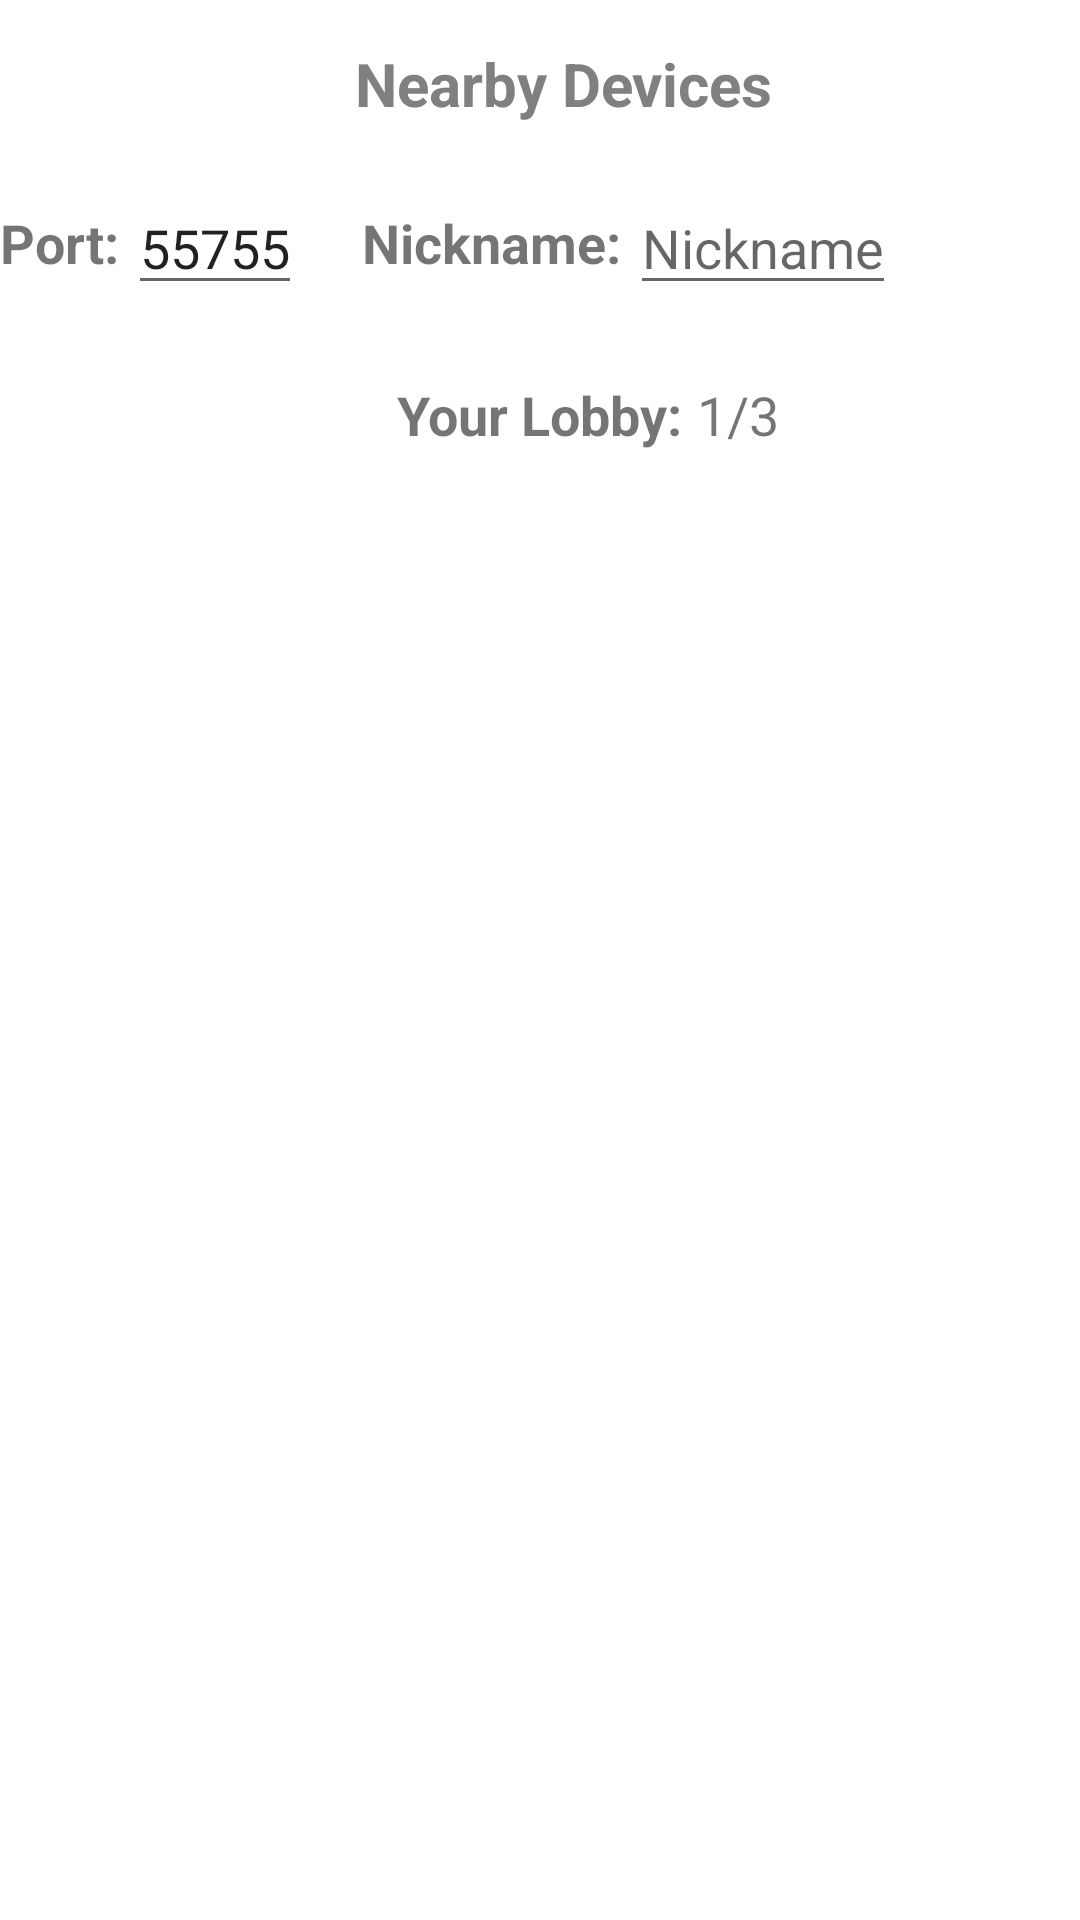

Reconstruct the res/layout file that produces this screen, plus the resources it refers to.
<!-- AndroidManifest.xml: application theme Theme.UnoApp -->
<!-- res/layout/activity_server_browsing.xml -->
<?xml version="1.0" encoding="utf-8"?>
<RelativeLayout xmlns:android="http://schemas.android.com/apk/res/android"
    xmlns:app="http://schemas.android.com/apk/res-auto"
    xmlns:tools="http://schemas.android.com/tools"
    android:layout_width="match_parent"
    android:layout_height="match_parent"
    android:layout_margin="10dp"
    tools:context=".ServerBrowsing">

    <androidx.appcompat.widget.Toolbar
        android:id="@+id/toolbar"
        android:layout_width="match_parent"
        android:layout_height="?attr/actionBarSize">

        <RelativeLayout
            android:layout_width="match_parent"
            android:layout_height="wrap_content">

            <TextView
                android:layout_width="wrap_content"
                android:layout_height="wrap_content"
                android:layout_centerHorizontal="true"
                android:text="Nearby Devices"
                android:textColor="#808080"
                android:textSize="20sp"
                android:textStyle="bold" />

        </RelativeLayout>

    </androidx.appcompat.widget.Toolbar>

    <RelativeLayout
        android:id="@+id/relLayout"
        android:layout_width="match_parent"
        android:layout_height="wrap_content"
        android:layout_below="@id/toolbar">

        <TextView
            android:id="@+id/portTitle"
            android:layout_width="wrap_content"
            android:layout_height="wrap_content"
            android:layout_centerVertical="true"
            android:text="Port:"
            android:textSize="18sp"
            android:textStyle="bold" />

        <EditText
            android:id="@+id/edtTxtPort"
            android:layout_width="wrap_content"
            android:layout_height="wrap_content"
            android:layout_centerVertical="true"
            android:layout_marginLeft="3dp"
            android:layout_toRightOf="@id/portTitle"
            android:hint="55755"
            android:inputType="number"
            android:maxLength="5"
            android:text="55755" />

        <TextView
            android:id="@+id/txtNicknameTitle"
            android:layout_width="wrap_content"
            android:layout_height="wrap_content"
            android:layout_centerVertical="true"
            android:layout_marginLeft="20dp"
            android:layout_toRightOf="@id/edtTxtPort"
            android:text="Nickname:"
            android:textSize="18sp"
            android:textStyle="bold" />

        <EditText
            android:id="@+id/edtTxtNickname"
            android:layout_width="wrap_content"
            android:layout_height="wrap_content"
            android:layout_centerVertical="true"
            android:layout_marginLeft="3dp"
            android:layout_toRightOf="@id/txtNicknameTitle"
            android:hint="Nickname"
            android:maxLength="12"
            android:maxLines="1" />


        <ImageView
            android:id="@+id/btnRefresh"
            android:layout_width="40dp"
            android:layout_height="50dp"
            android:layout_alignParentEnd="true"
            android:src="@drawable/ic_refresh" />

    </RelativeLayout>

    <androidx.recyclerview.widget.RecyclerView
        android:id="@+id/recViewNearbyPlayers"
        android:layout_width="match_parent"
        android:layout_height="wrap_content"
        android:layout_below="@id/relLayout"
        android:layout_marginTop="10dp" />

    <RelativeLayout
        android:id="@+id/lobbyRelLayout"
        android:layout_width="match_parent"
        android:layout_height="wrap_content"
        android:layout_below="@id/recViewNearbyPlayers"
        android:layout_centerHorizontal="true"
        android:layout_marginTop="10dp">

        <TextView
            android:id="@+id/txtYourLobby"
            android:layout_width="wrap_content"
            android:layout_height="wrap_content"
            android:layout_centerHorizontal="true"
            android:text="Your Lobby:"
            android:textSize="18sp"
            android:textStyle="bold" />

        <TextView
            android:id="@+id/txtNumberOfPlayers"
            android:layout_width="wrap_content"
            android:layout_height="wrap_content"
            android:layout_marginLeft="5dp"
            android:layout_toRightOf="@id/txtYourLobby"
            android:text="1/3"
            android:textSize="18sp" />

        <androidx.recyclerview.widget.RecyclerView
            android:id="@+id/recViewLobbyPlayers"
            android:layout_width="wrap_content"
            android:layout_height="wrap_content"
            android:layout_below="@id/txtNumberOfPlayers"
            android:layout_centerHorizontal="true"
            android:layout_marginTop="10dp" />

        <Button
            android:id="@+id/btnBegin"
            android:layout_width="wrap_content"
            android:layout_height="wrap_content"
            android:layout_below="@id/recViewLobbyPlayers"
            android:layout_centerHorizontal="true"
            android:layout_marginTop="10dp"
            android:text="Begin"
            android:visibility="gone" />

    </RelativeLayout>

</RelativeLayout>
<!-- resources referenced by this layout -->
<resources>
  <style name="Theme.UnoApp" parent="Theme.MaterialComponents.DayNight.DarkActionBar">
          
          <item name="colorPrimary">@color/purple_500</item>
          <item name="windowNoTitle">true</item>
          <item name="colorPrimaryVariant">@color/purple_500</item>
          <item name="colorOnPrimary">@color/white</item>
          
          <item name="colorSecondary">@color/teal_200</item>
          <item name="colorSecondaryVariant">@color/teal_700</item>
          <item name="colorOnSecondary">@color/black</item>
          
          <item name="android:statusBarColor" tools:targetApi="l">?attr/colorPrimaryVariant</item>
          
      </style>
  <color name="purple_500">#B0989393</color>
  <color name="white">#FFFFFFFF</color>
  <color name="teal_200">#FF03DAC5</color>
  <color name="teal_700">#FF018786</color>
  <color name="black">#FF000000</color>
</resources>
